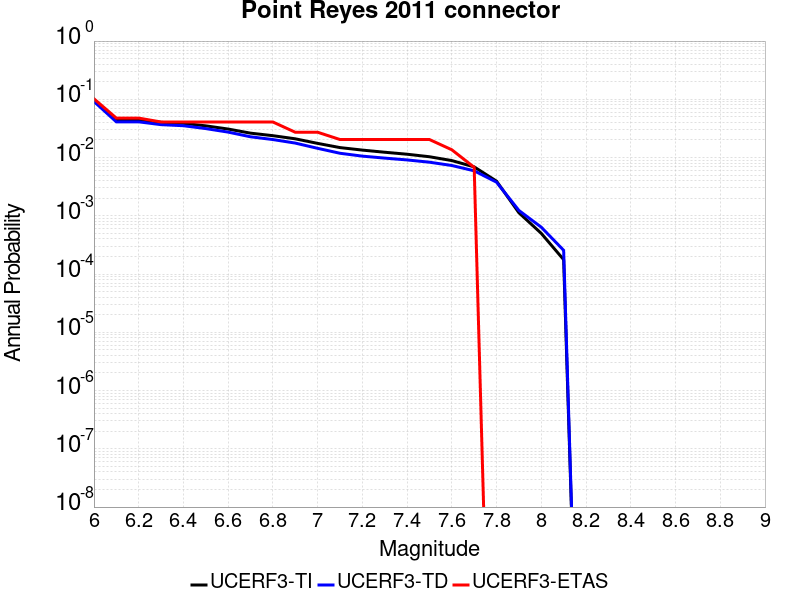

The table this chart was drawn from, first rows:
Magnitude, UCERF3-TI Prob, UCERF3-TD Prob, UCERF3-ETAS Prob
6.0, 0.09413, 0.09194, 0.102
6.1, 0.0445, 0.04106, 0.04762
6.2, 0.0445, 0.04106, 0.04762
6.3, 0.04023, 0.03673, 0.04082
6.4, 0.03873, 0.0352, 0.04082
6.5, 0.03502, 0.03143, 0.04082
6.6, 0.03088, 0.02735, 0.04082
6.7, 0.02625, 0.02273, 0.04082
6.8, 0.02375, 0.02038, 0.04082
6.9, 0.02099, 0.01773, 0.02721
7.0, 0.01752, 0.01441, 0.02721
7.1, 0.01483, 0.01185, 0.02041
7.2, 0.01344, 0.01058, 0.02041
7.3, 0.01234, 0.009785, 0.02041
7.4, 0.01141, 0.009107, 0.02041
7.5, 0.01033, 0.008325, 0.02041
7.6, 0.00888, 0.007308, 0.01361
7.7, 0.006919, 0.005925, 0.006803
7.8, 0.003934, 0.003779, 0.0
7.9, 0.001127, 0.001235, 0.0
8.0, 4.9948314E-4, 6.373092E-4, 0.0
8.1, 1.7685097E-4, 2.557386E-4, 0.0
